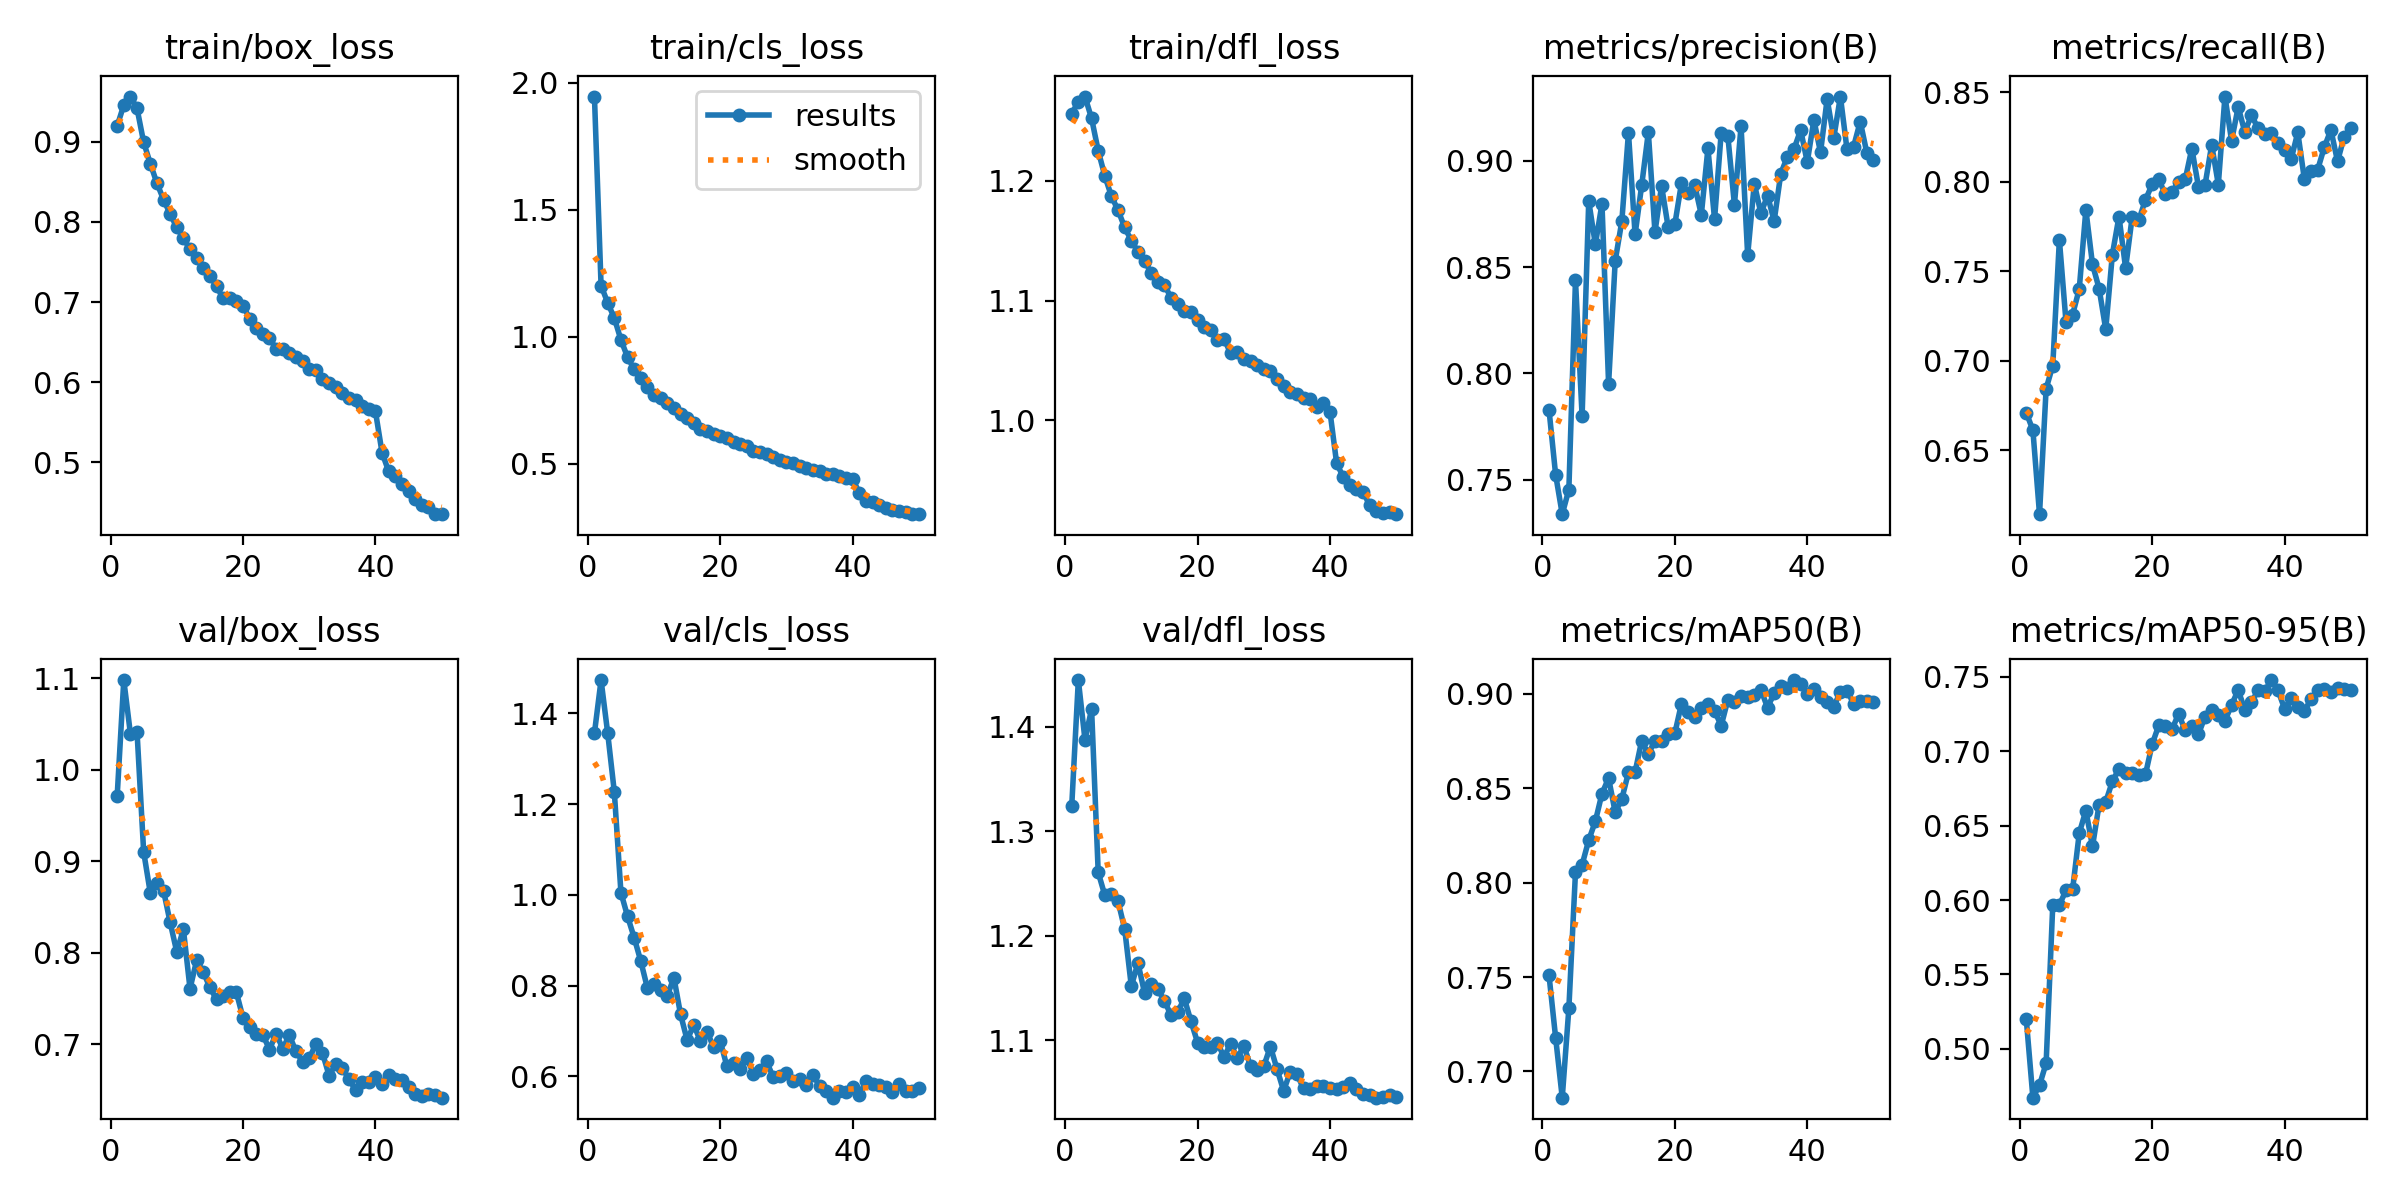

The data file committed next to this chart (first rows):
epoch, time, train/box_loss, train/cls_loss, train/dfl_loss, metrics/precision(B), metrics/recall(B), metrics/mAP50(B), metrics/mAP50-95(B), val/box_loss, val/cls_loss, val/dfl_loss, lr/pg0, lr/pg1, lr/pg2
1, 132.7, 0.9198, 1.946, 1.256, 0.783, 0.6709, 0.751, 0.52, 0.9712, 1.357, 1.324, 0.0003692, 0.0003692, 0.0003692
2, 264.8, 0.9462, 1.202, 1.266, 0.7524, 0.6611, 0.7179, 0.4672, 1.098, 1.473, 1.445, 0.0007249, 0.0007249, 0.0007249
3, 390.8, 0.9567, 1.135, 1.27, 0.7338, 0.6141, 0.6861, 0.4755, 1.039, 1.356, 1.388, 0.001066, 0.001066, 0.001066
4, 515.2, 0.9419, 1.075, 1.252, 0.7454, 0.6843, 0.7334, 0.4904, 1.041, 1.227, 1.417, 0.001045, 0.001045, 0.001045
5, 640.9, 0.8995, 0.9885, 1.225, 0.8439, 0.6973, 0.8055, 0.5966, 0.9104, 1.005, 1.261, 0.001023, 0.001023, 0.001023
6, 765.5, 0.8731, 0.9204, 1.204, 0.7799, 0.7675, 0.8095, 0.5967, 0.8655, 0.9528, 1.239, 0.001001, 0.001001, 0.001001
7, 891, 0.8485, 0.8726, 1.187, 0.8811, 0.7216, 0.8225, 0.6065, 0.8759, 0.9057, 1.24, 0.000979, 0.000979, 0.000979
8, 1016, 0.828, 0.8382, 1.175, 0.8607, 0.7258, 0.8325, 0.6072, 0.868, 0.8539, 1.233, 0.000957, 0.000957, 0.000957
9, 1141, 0.81, 0.8031, 1.161, 0.8798, 0.74, 0.8471, 0.645, 0.8333, 0.7945, 1.206, 0.000935, 0.000935, 0.000935
10, 1268, 0.7932, 0.7723, 1.15, 0.7951, 0.7843, 0.8554, 0.6601, 0.801, 0.8033, 1.152, 0.000913, 0.000913, 0.000913
11, 1392, 0.7794, 0.7593, 1.141, 0.853, 0.7538, 0.8371, 0.636, 0.8258, 0.7907, 1.174, 0.000891, 0.000891, 0.000891
12, 1516, 0.7661, 0.7418, 1.133, 0.8717, 0.7402, 0.8443, 0.6642, 0.7609, 0.7778, 1.145, 0.000869, 0.000869, 0.000869
13, 1643, 0.7545, 0.7217, 1.123, 0.9132, 0.7175, 0.8583, 0.666, 0.792, 0.8177, 1.154, 0.000847, 0.000847, 0.000847
14, 1766, 0.742, 0.6949, 1.115, 0.8654, 0.7593, 0.8585, 0.6797, 0.7792, 0.737, 1.149, 0.000825, 0.000825, 0.000825
15, 1892, 0.7331, 0.6827, 1.113, 0.8886, 0.7806, 0.8752, 0.6883, 0.7622, 0.68, 1.138, 0.000803, 0.000803, 0.000803
16, 2018, 0.7198, 0.6626, 1.102, 0.9135, 0.7517, 0.868, 0.6853, 0.7493, 0.7138, 1.124, 0.000781, 0.000781, 0.000781
17, 2141, 0.7044, 0.6382, 1.097, 0.8665, 0.7805, 0.8752, 0.6854, 0.753, 0.6777, 1.127, 0.000759, 0.000759, 0.000759
18, 2266, 0.7051, 0.6283, 1.091, 0.8882, 0.7787, 0.8752, 0.6842, 0.7571, 0.6983, 1.14, 0.000737, 0.000737, 0.000737
19, 2390, 0.7011, 0.6196, 1.091, 0.8687, 0.7899, 0.8789, 0.6845, 0.7569, 0.6647, 1.118, 0.000715, 0.000715, 0.000715
20, 2516, 0.6955, 0.6108, 1.084, 0.8701, 0.7985, 0.879, 0.7046, 0.729, 0.6781, 1.098, 0.000693, 0.000693, 0.000693
21, 2641, 0.6794, 0.6031, 1.078, 0.8894, 0.8013, 0.8947, 0.7173, 0.7196, 0.6224, 1.093, 0.000671, 0.000671, 0.000671
22, 2765, 0.6671, 0.5859, 1.076, 0.8848, 0.793, 0.8904, 0.7171, 0.7119, 0.6291, 1.093, 0.000649, 0.000649, 0.000649
23, 2890, 0.6595, 0.5779, 1.067, 0.8887, 0.7943, 0.8878, 0.7148, 0.7106, 0.6173, 1.098, 0.000627, 0.000627, 0.000627
24, 3013, 0.6548, 0.5719, 1.068, 0.8747, 0.8, 0.8927, 0.725, 0.6945, 0.6409, 1.084, 0.0006051, 0.0006051, 0.0006051
25, 3139, 0.6416, 0.55, 1.056, 0.9059, 0.8013, 0.8947, 0.714, 0.7118, 0.6065, 1.097, 0.0005831, 0.0005831, 0.0005831
26, 3263, 0.6408, 0.5485, 1.057, 0.8726, 0.8186, 0.891, 0.7168, 0.6956, 0.6142, 1.083, 0.0005611, 0.0005611, 0.0005611
27, 3387, 0.6364, 0.5405, 1.051, 0.9131, 0.7972, 0.883, 0.7115, 0.7101, 0.6329, 1.095, 0.0005391, 0.0005391, 0.0005391
28, 3512, 0.6309, 0.5289, 1.049, 0.9119, 0.7983, 0.8967, 0.7233, 0.6925, 0.5979, 1.075, 0.0005171, 0.0005171, 0.0005171
29, 3635, 0.6264, 0.5153, 1.046, 0.8793, 0.8206, 0.8958, 0.7274, 0.6813, 0.6014, 1.071, 0.0004951, 0.0004951, 0.0004951
30, 3760, 0.6169, 0.5075, 1.043, 0.9163, 0.7985, 0.8987, 0.7242, 0.6847, 0.6076, 1.075, 0.0004731, 0.0004731, 0.0004731
31, 3884, 0.6148, 0.5028, 1.042, 0.8556, 0.8477, 0.8983, 0.7204, 0.7006, 0.5902, 1.094, 0.0004511, 0.0004511, 0.0004511
32, 4006, 0.6034, 0.4931, 1.034, 0.8893, 0.823, 0.8995, 0.7311, 0.6907, 0.5941, 1.072, 0.0004291, 0.0004291, 0.0004291
33, 4130, 0.5987, 0.4853, 1.028, 0.8753, 0.8418, 0.9022, 0.7411, 0.6661, 0.5806, 1.052, 0.0004071, 0.0004071, 0.0004071
34, 4255, 0.594, 0.478, 1.024, 0.8837, 0.8278, 0.8927, 0.7278, 0.6783, 0.6023, 1.07, 0.0003851, 0.0003851, 0.0003851
35, 4377, 0.5865, 0.4713, 1.022, 0.8717, 0.8372, 0.9003, 0.7329, 0.6744, 0.5797, 1.067, 0.0003631, 0.0003631, 0.0003631
36, 4501, 0.5806, 0.4616, 1.019, 0.8939, 0.8299, 0.9043, 0.7409, 0.6621, 0.5678, 1.054, 0.0003411, 0.0003411, 0.0003411
37, 4625, 0.5773, 0.4621, 1.018, 0.902, 0.8266, 0.9028, 0.7403, 0.6503, 0.5532, 1.053, 0.0003191, 0.0003191, 0.0003191
38, 4747, 0.5703, 0.4527, 1.011, 0.9056, 0.8275, 0.9073, 0.7479, 0.6591, 0.5684, 1.056, 0.0002971, 0.0002971, 0.0002971
39, 4871, 0.5666, 0.446, 1.015, 0.9145, 0.8216, 0.9052, 0.741, 0.6594, 0.5647, 1.056, 0.0002751, 0.0002751, 0.0002751
40, 4997, 0.5633, 0.4414, 1.007, 0.8994, 0.8176, 0.8999, 0.7286, 0.6646, 0.5762, 1.054, 0.0002531, 0.0002531, 0.0002531
41, 5120, 0.5117, 0.385, 0.9642, 0.9193, 0.8127, 0.9026, 0.7355, 0.6571, 0.559, 1.053, 0.0002311, 0.0002311, 0.0002311
42, 5238, 0.4883, 0.3541, 0.9526, 0.904, 0.8276, 0.8982, 0.7299, 0.6665, 0.59, 1.055, 0.0002091, 0.0002091, 0.0002091
43, 5357, 0.4828, 0.3493, 0.9458, 0.9291, 0.8013, 0.8954, 0.7268, 0.6623, 0.5842, 1.059, 0.0001871, 0.0001871, 0.0001871
44, 5477, 0.4732, 0.3398, 0.9425, 0.9107, 0.8059, 0.8932, 0.7353, 0.6613, 0.5816, 1.053, 0.0001651, 0.0001651, 0.0001651
45, 5596, 0.4643, 0.3285, 0.94, 0.9303, 0.8068, 0.9009, 0.741, 0.654, 0.5773, 1.048, 0.0001431, 0.0001431, 0.0001431
46, 5716, 0.4541, 0.3201, 0.9291, 0.9054, 0.8193, 0.9016, 0.7416, 0.6463, 0.5664, 1.047, 0.0001211, 0.0001211, 0.0001211
47, 5835, 0.4463, 0.315, 0.9242, 0.9067, 0.8291, 0.8948, 0.7399, 0.6432, 0.5835, 1.045, 9.91012e-05, 9.91012e-05, 9.91012e-05
48, 5953, 0.4437, 0.3106, 0.9228, 0.9185, 0.8115, 0.8963, 0.7423, 0.6454, 0.5684, 1.045, 7.71034e-05, 7.71034e-05, 7.71034e-05
49, 6073, 0.4351, 0.3031, 0.9236, 0.9036, 0.8251, 0.8959, 0.742, 0.6444, 0.5668, 1.048, 5.51056e-05, 5.51056e-05, 5.51056e-05
50, 6192, 0.4349, 0.3023, 0.9216, 0.9004, 0.8302, 0.8957, 0.741, 0.6419, 0.5746, 1.046, 3.31078e-05, 3.31078e-05, 3.31078e-05
